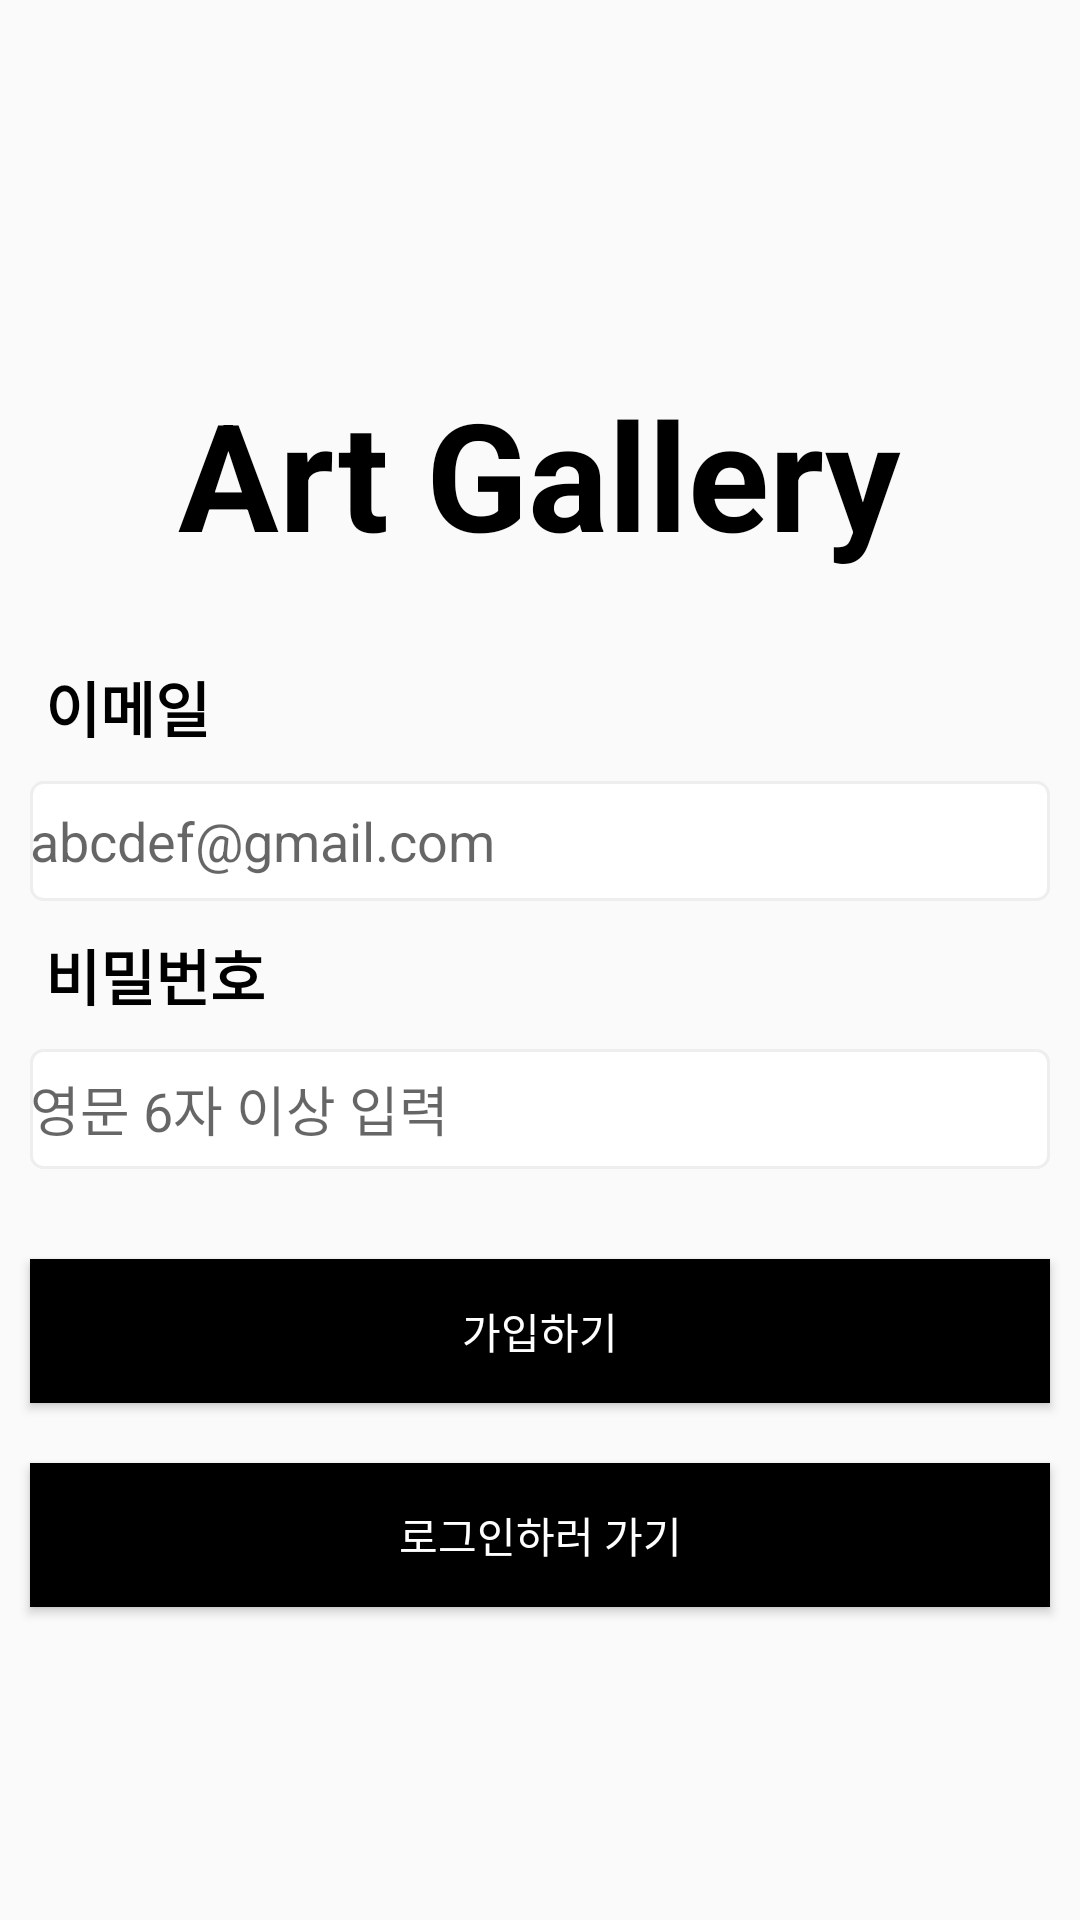

Layout XML and referenced resources for this Android screen:
<!-- AndroidManifest.xml: application theme Theme.MobileExp -->
<!-- res/layout/main_register.xml -->
<?xml version="1.0" encoding="utf-8"?>
<LinearLayout xmlns:android="http://schemas.android.com/apk/res/android"
    android:layout_width="match_parent"
    android:layout_height="match_parent"
    xmlns:tools="http://schemas.android.com/tools"
    android:orientation="vertical"
    android:gravity="center"
    tools:context=".Main_registerActivity">

    <TextView
        android:layout_width="wrap_content"
        android:layout_height="wrap_content"
        android:text="Art Gallery"
        android:layout_gravity="center"
        android:padding="30dp"
        android:textSize="50dp"
        android:textStyle="bold"
        android:textColor="#000000"/>
    <TextView
        android:layout_width="match_parent"
        android:layout_height="wrap_content"
        android:text="이메일"
        android:textSize="20dp"
        android:textStyle="bold"
        android:layout_marginLeft="10dp"
        android:textColor="#000000"/>
    <EditText
        android:layout_width="match_parent"
        android:layout_height="40dp"
        android:layout_marginLeft="10dp"
        android:layout_marginTop="10dp"
        android:layout_marginRight="10dp"
        android:inputType="textEmailAddress"
        android:id="@+id/et_email"
        android:background="@drawable/edittext_round"
        android:hint="abcdef@gmail.com"/>
    <TextView
        android:layout_width="match_parent"
        android:layout_height="wrap_content"
        android:text="비밀번호"
        android:textSize="20dp"
        android:textStyle="bold"
        android:layout_marginTop="10dp"
        android:layout_marginLeft="10dp"
        android:textColor="#000000"/>
    <EditText
        android:layout_width="match_parent"
        android:layout_height="40dp"
        android:layout_marginLeft="10dp"
        android:layout_marginTop="10dp"
        android:layout_marginRight="10dp"
        android:layout_marginBottom="20dp"
        android:background="@drawable/edittext_round"
        android:inputType="textPassword"
        android:id="@+id/et_pw"
        android:hint="영문 6자 이상 입력"/>

    <Button
        android:id="@+id/btn_register"
        android:layout_width="match_parent"
        android:layout_height="wrap_content"
        android:layout_marginTop="20dp"
        android:layout_margin="10dp"
        android:background="#000000"
        android:text="가입하기"
        android:textColor="#FFFFFF" />

    <Button
        android:layout_width="match_parent"
        android:layout_height="wrap_content"
        android:id="@+id/btn_re_login"
        android:layout_marginTop="10dp"
        android:layout_margin="10dp"
        android:textColor="#FFFFFF"
        android:background="#000000"
        android:text="로그인하러 가기"/>

</LinearLayout>
<!-- resources referenced by this layout -->
<resources>
  <!-- drawable edittext_round (drawable) -->
  <?xml version="1.0" encoding="utf-8"?>
  <selector xmlns:android="http://schemas.android.com/apk/res/android">
  
      
      <item android:state_focused="true">
          <shape xmlns:android="http://schemas.android.com/apk/res/android" android:shape="rectangle">
              <stroke
                  android:width="1dp"
                  android:color="#5555FF" />
              <corners android:radius="4dp"/>
              <solid
                  android:color="#FFFFFF" />
          </shape>
  
      </item>
  
      
      <item android:state_focused="false">
          <shape xmlns:android="http://schemas.android.com/apk/res/android" android:shape="rectangle">
              <stroke
                  android:width="1dp"
                  android:color="#EEEEEE" />
              <corners android:radius="4dp"/>
              <solid
                  android:color="#FFFFFF" />
          </shape>
  
      </item>
  </selector>
  <style name="Theme.MobileExp" parent="Theme.AppCompat.Light.NoActionBar">
          
          <item name="colorPrimary">@color/purple_500</item>
          <item name="colorPrimaryVariant">@color/purple_700</item>
          <item name="colorOnPrimary">@color/white</item>
          
          <item name="colorSecondary">@color/teal_200</item>
          <item name="colorSecondaryVariant">@color/teal_700</item>
          <item name="colorOnSecondary">@color/black</item>
          
          <item name="android:statusBarColor" tools:targetApi="l">?attr/colorPrimaryVariant</item>
          
      </style>
  <!-- not gathered from this repository: default colours our renderer supplied (Android Studio template values) -->
  <color name="purple_500">#FF6200EE</color>
  <color name="purple_700">#FF3700B3</color>
  <color name="teal_200">#FF03DAC5</color>
  <color name="teal_700">#FF018786</color>
  <color name="black">#FF000000</color>
  <color name="white">#FFFFFFFF</color>
</resources>
